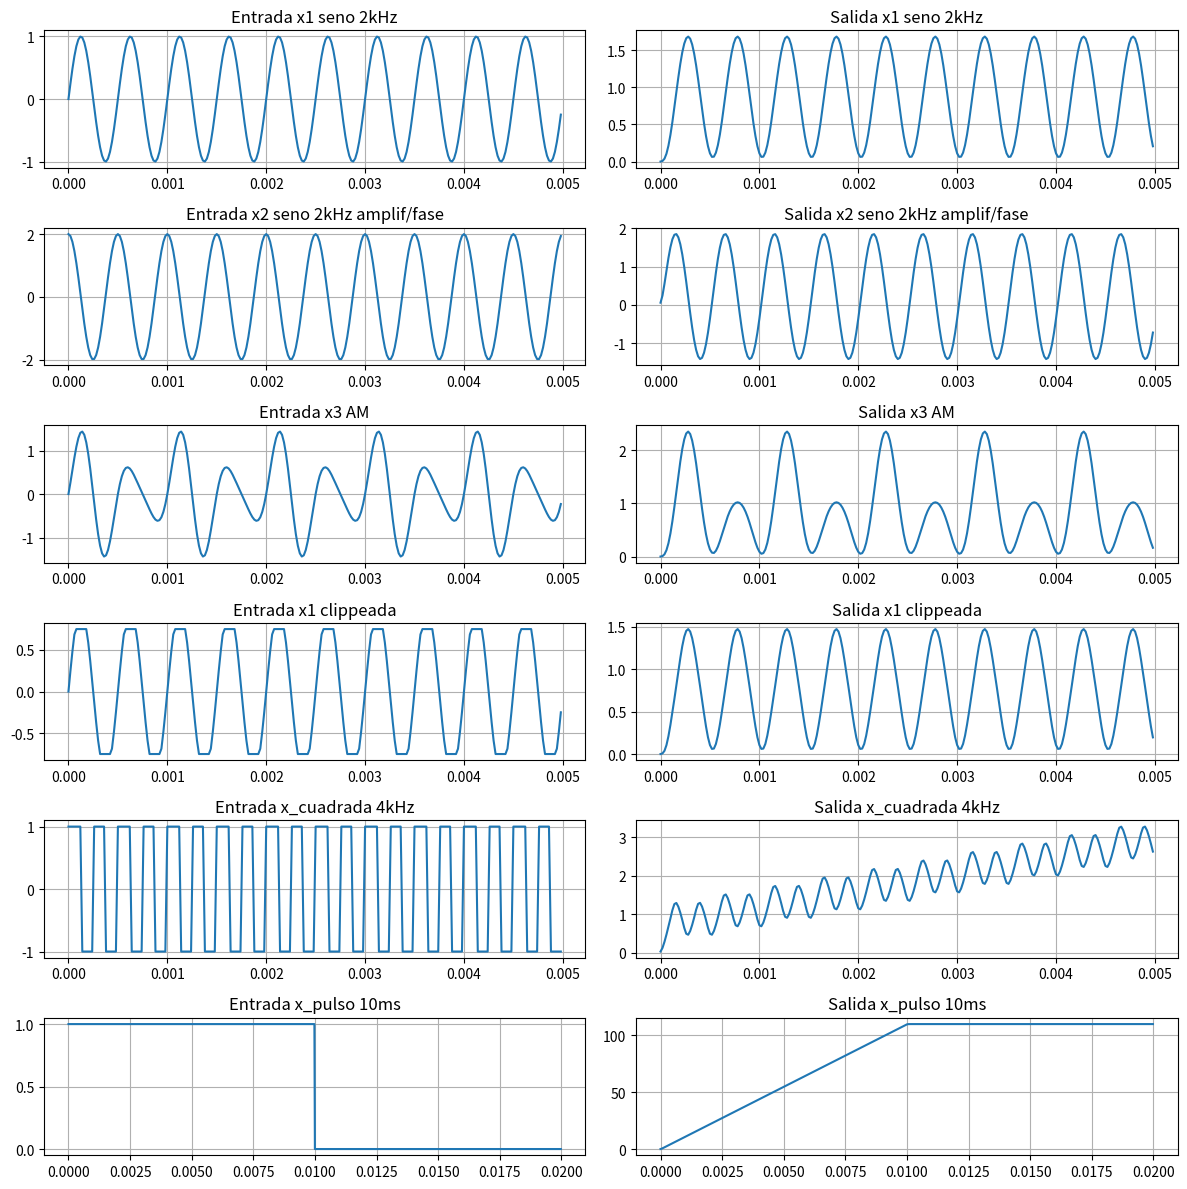
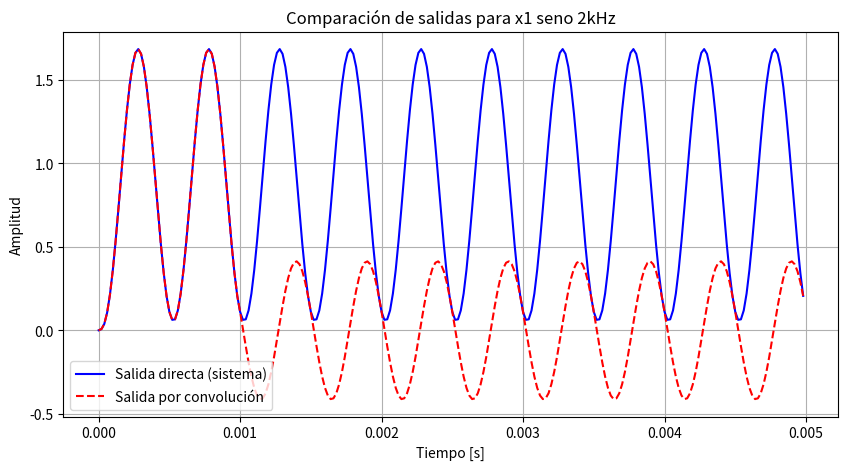
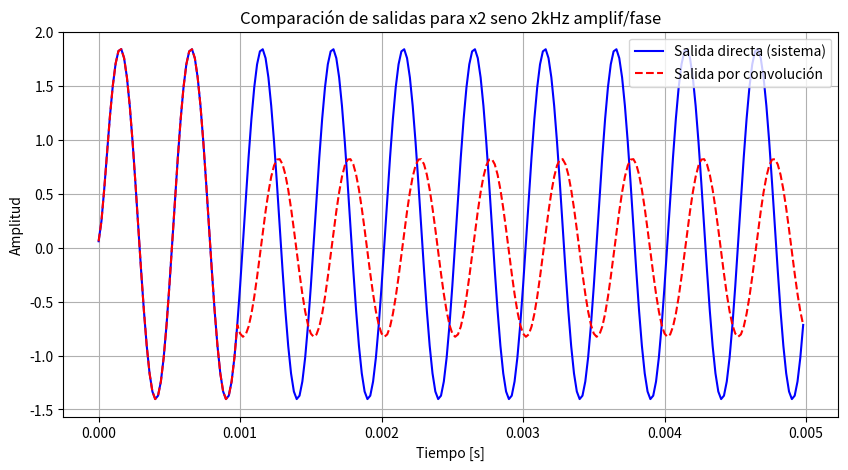
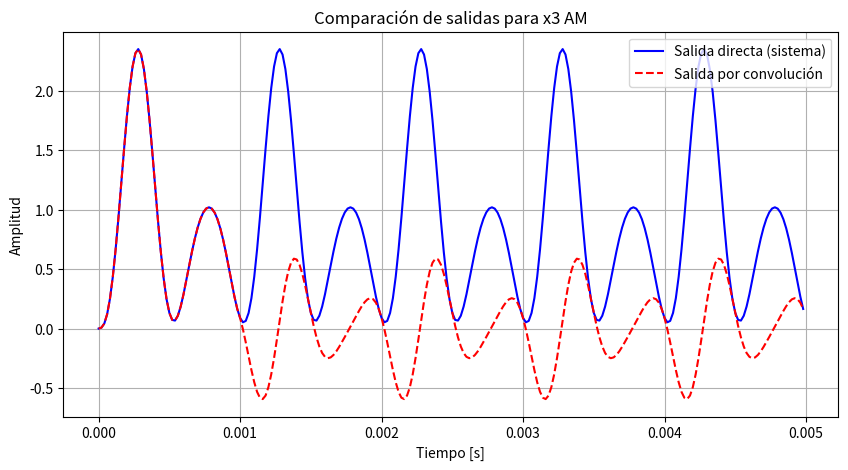
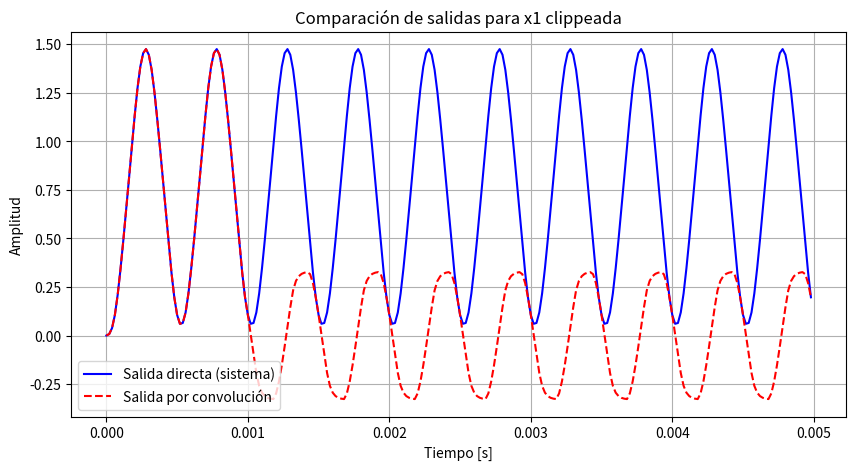
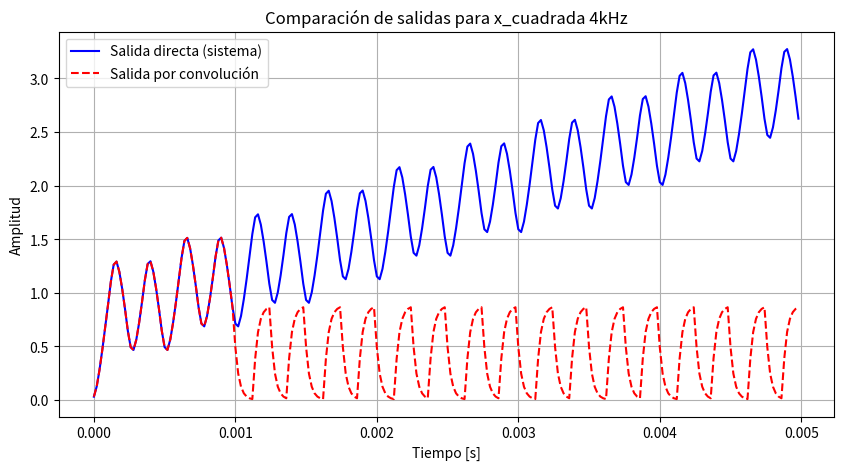
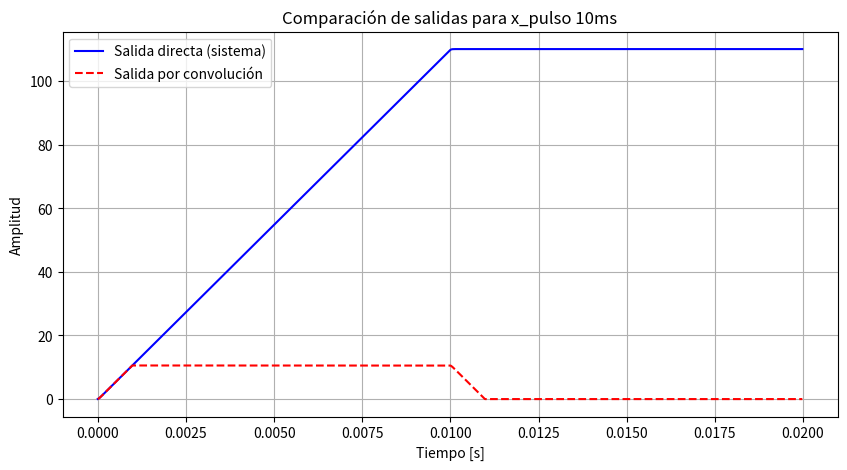
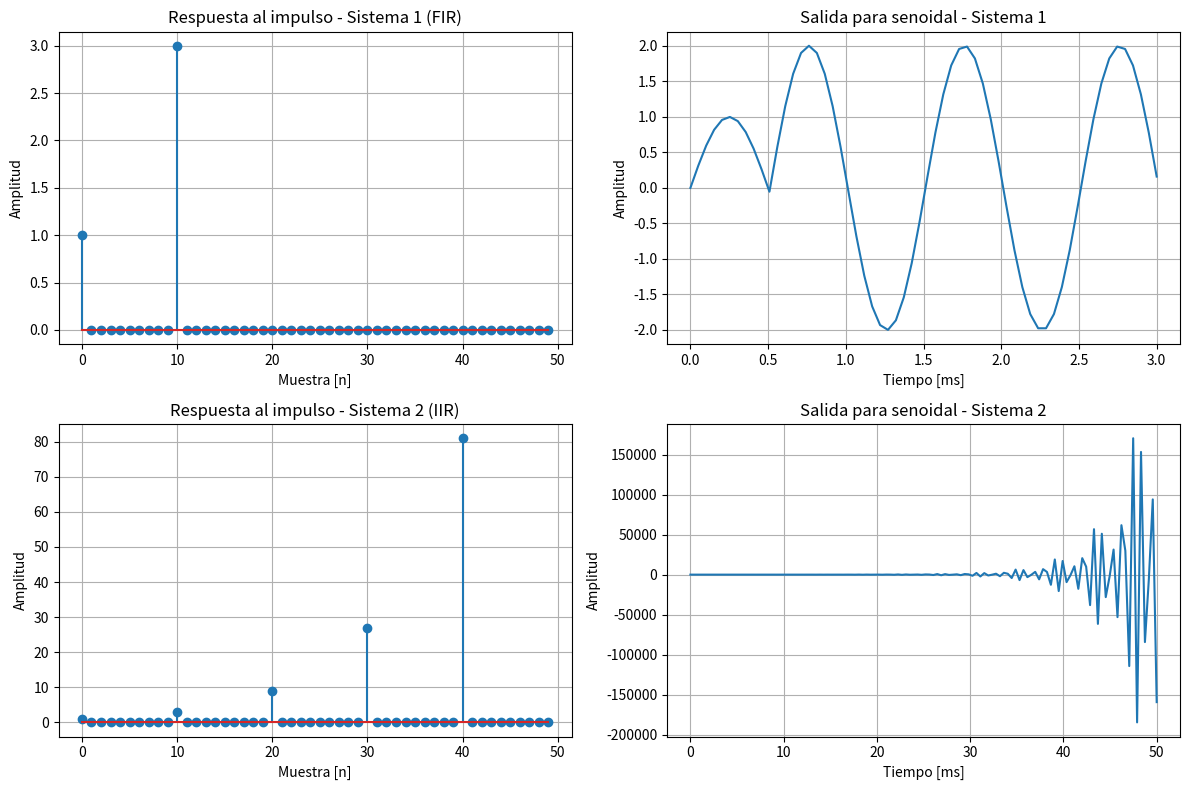

These charts were generated, in order, by the following Python code:
# -*- coding: utf-8 -*-
"""
Created on Mon Sep  8 12:08:42 2025

@author: gueva
"""

import numpy as np
import matplotlib.pyplot as plt
from scipy.signal import square

# ================================================================
# PUNTO 1
# ================================================================

# las señales de entrada que generó en el TS1
frec = 2000  # Hz
frec_muestreo = 50000  # Hz
Ts = 1/frec_muestreo

t_seno = np.arange(0, 0.005, Ts)       
t_cuadrada = np.arange(0, 0.005, Ts)   
t_pulso = np.arange(0, 0.02, Ts)        

# Señales de entrada
x1 = np.sin(2 * np.pi * frec * t_seno)
x2 = 2 * np.sin(2 * np.pi * frec * t_seno + np.pi/2)

frecmoduladora = 1000  
m = 0.6
x3 = (1 + m * np.sin(2 * np.pi * frecmoduladora * t_seno)) * x1

A = np.max(np.abs(x1))   
Aclip = 0.75 * A        
x1_clippeada = np.clip(x1, -Aclip, Aclip)

frec_cuadrada = 4000
amp = 1    
x_cuadrada = amp * square(2 * np.pi * frec_cuadrada * t_cuadrada)

pulso = 0.01
x_pulso = np.where(t_pulso < pulso, 1, 0)

# ecuación en diferencias que modela un sistema LTI, considerando que son causales
def sistema_LTI(x):
    N = len(x)
    y = np.zeros(N)
    for n in range(N):
        # entrada
        xn   = 0.03*x[n]
        xn1  = 0.05*x[n-1] if n-1 >= 0 else 0
        xn2  = 0.03*x[n-2] if n-2 >= 0 else 0
        # salida
        yn1  = 1.5*y[n-1] if n-1 >= 0 else 0
        yn2  = -0.5*y[n-2] if n-2 >= 0 else 0
        y[n] = xn + xn1 + xn2 + yn1 + yn2
    return y

# calculo salidas
y1 = sistema_LTI(x1)
y2 = sistema_LTI(x2)
y3 = sistema_LTI(x3)
y1_clip = sistema_LTI(x1_clippeada)
y_sq = sistema_LTI(x_cuadrada)
y_pulso = sistema_LTI(x_pulso)

# grafico
fig, axs = plt.subplots(6, 2, figsize=(12, 12))

signals = [
    ("x1 seno 2kHz", t_seno, x1, y1),
    ("x2 seno 2kHz amplif/fase", t_seno, x2, y2),
    ("x3 AM", t_seno, x3, y3),
    ("x1 clippeada", t_seno, x1_clippeada, y1_clip),
    ("x_cuadrada 4kHz", t_cuadrada, x_cuadrada, y_sq),
    ("x_pulso 10ms", t_pulso, x_pulso, y_pulso),
]

for i, (name, t, x, y) in enumerate(signals):
    axs[i,0].plot(t, x)
    axs[i,0].set_title(f"Entrada {name}")
    axs[i,0].grid(True)
    axs[i,1].plot(t, y)
    axs[i,1].set_title(f"Salida {name}")
    axs[i,1].grid(True)

plt.tight_layout()
plt.show()

'''
me piden "En cada caso indique la frecuencia de muestreo, 
el tiempo de simulación y la potencia o energía de la señal de salida."
'''
def calc_potencia(x): 
    return np.mean(x**2)

def calc_energia(x, Ts): 
    return np.sum(x**2) * Ts

def printear_datos():
    print("Frecuencia de muestreo, tiempo de simulación y potencia/energía de la salida:")
    for nombre, t, sig, y in signals:
        tiempo_sim = t[-1] - t[0]
        if "pulso" in nombre:  # energía si es de duración finita
            E = calc_energia(y, Ts)
            print(f"{nombre}: fs = {frec_muestreo} Hz, Tsim = {tiempo_sim:.5f} s, Energía = {E:.5f}")
        else:                  # potencia si es periódica
            P = calc_potencia(y)
            print(f"{nombre}: fs = {frec_muestreo} Hz, Tsim = {tiempo_sim:.5f} s, Potencia = {P:.5f}")
#t[0] = instante inicial (≈ 0), t[-1] = último instante simulado.
#el intervalo total de tiempo de la simulación es la diferencia

print("Datos primer bulletpoint:\n")
printear_datos()
print("\n")

# Hallar la respuesta al impulso 
N = 50
delta = np.zeros(N)
delta[0] = 1
h = sistema_LTI(delta)

# convolucion manual
def convolucion(u):
    y = np.zeros(len(u))
    for n in range(len(u)):
        suma = 0
        for k in range(len(h)):
            if n-k >= 0:
                suma += h[k] * u[n-k]
        y[n] = suma
    return y

#convoluciono tutti y las grafioc
for nombre, t, sig, y in signals:
    # Salidas
    y1_directa = sistema_LTI(sig)
    y1_conv = convolucion(sig)[:len(sig)]   # recorto para que tenga la misma longitud
    
    # Gráfico comparativo
    plt.figure(figsize=(10,5))
    plt.plot(t, y1_directa, label="Salida directa (sistema)", color="b")
    plt.plot(t, y1_conv, "--", label="Salida por convolución", color="r")
    plt.title(f"Comparación de salidas para {nombre}")
    plt.xlabel("Tiempo [s]")
    plt.ylabel("Amplitud")
    plt.legend()
    plt.grid(True)
    plt.show()
    
print("Datos segundo bulletpoint:\n")
printear_datos()

# ================================================================
# PUNTO 2
# ================================================================

# rta al impulso y la salida correspondiente a una señal de entrada senoidal 
#en los sistemas definidos mediante las siguientes ecuaciones en diferencias:

def sistema1(x):
    N = len(x)
    y = np.zeros(N)
    for n in range(N):
        xn   = x[n]
        xn10 = 3*x[n-10] if n-10 >= 0 else 0
        y[n] = xn + xn10
    return y

def sistema2(x):
    N = len(x)
    y = np.zeros(N)
    for n in range(N):
        xn = x[n]
        yn10 = 3*y[n-10] if n-10 >= 0 else 0
        y[n] = xn + yn10
    return y

# TIEMPOS Y SEÑALES PARA CADA SISTEMA

# SIST 1 (FIR) con menos muestras para ver la senoidal claramente
t1 = np.linspace(0, 0.003, 60)  # menos tiempo
x1 = np.sin(2*np.pi*1000*t1)    
# SIST 2 (IIR) con más muestras para ver el crecimiento exponencial
t2 = np.linspace(0, 0.05, 120)  # mas tiempo
x2 = np.sin(2*np.pi*1000*t2)

# RTA AL IMPULSO
N_impulso = 50
delta = np.zeros(N_impulso)
delta[0] = 1
h1 = sistema1(delta)
h2 = sistema2(delta)

# SALIDAS
y1 = sistema1(x1)
y2 = sistema2(x2)

plt.figure(figsize=(12, 8))

#GRAFICO 1: Respuesta al impulso - Sistema 1
plt.subplot(2, 2, 1)
n = np.arange(len(h1))
plt.stem(n, h1)
plt.title("Respuesta al impulso - Sistema 1 (FIR)")
plt.xlabel("Muestra [n]")
plt.ylabel("Amplitud")
plt.grid(True)

#GRAFICO 2: Salida senoidal - Sistema 1 CORREGIDO
plt.subplot(2, 2, 2)
plt.plot(t1*1000, y1)  # Convertir a milisegundos
plt.title("Salida para senoidal - Sistema 1")
plt.xlabel("Tiempo [ms]")
plt.ylabel("Amplitud")
plt.grid(True)

#GRAFICO 3: Respuesta al impulso - Sistema 2
plt.subplot(2, 2, 3)
n = np.arange(len(h2))
plt.stem(n, h2)
plt.title("Respuesta al impulso - Sistema 2 (IIR)")
plt.xlabel("Muestra [n]")
plt.ylabel("Amplitud")
plt.grid(True)

# GRAFICO 4: Salida senoidal - Sistema 2 CORREGIDO
plt.subplot(2, 2, 4)
plt.plot(t2*1000, y2)  #convertir a milisegundos
plt.title("Salida para senoidal - Sistema 2")
plt.xlabel("Tiempo [ms]")
plt.ylabel("Amplitud")
plt.grid(True)

plt.tight_layout()
plt.show()